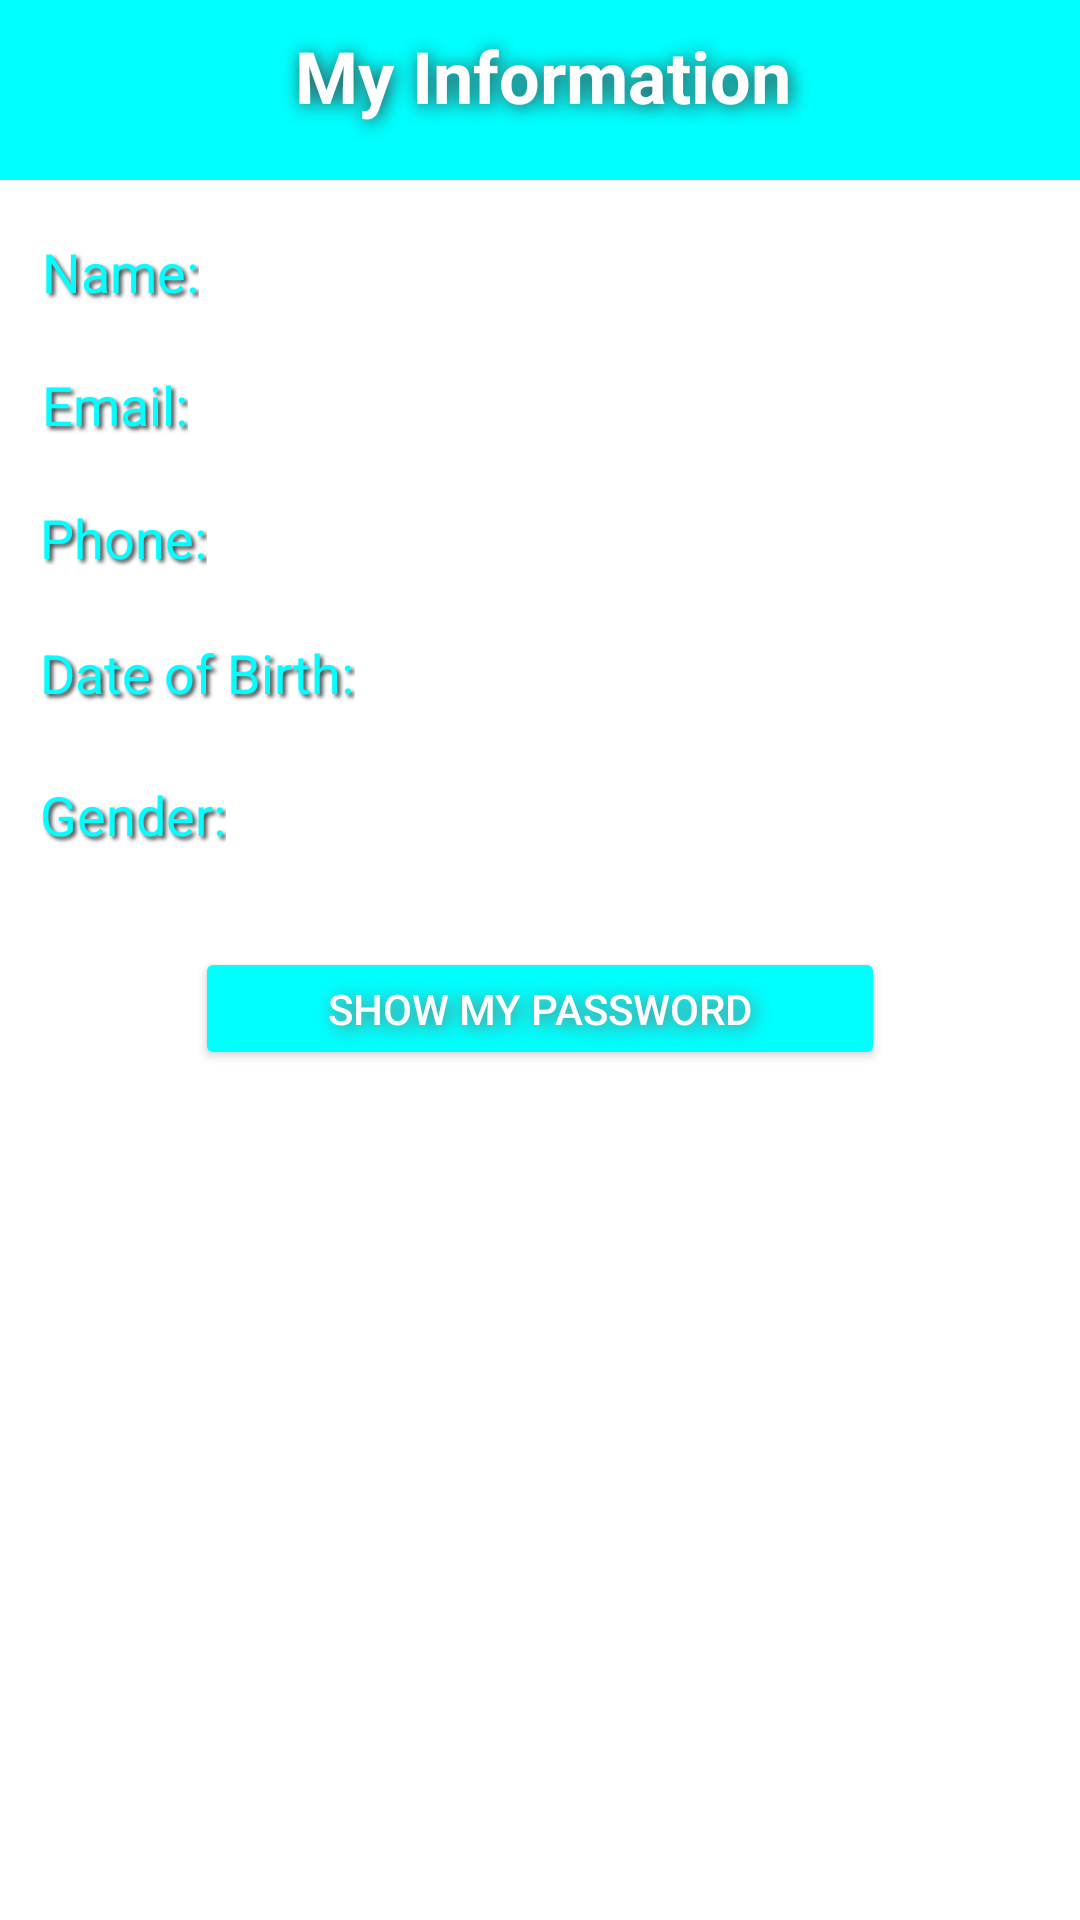

This screen was rendered from an Android layout file. Write that file and the resources it references.
<!-- AndroidManifest.xml: application theme Theme.Assignment1_1171655 -->
<!-- res/layout/activity_2.xml -->
<?xml version="1.0" encoding="utf-8"?>
<androidx.constraintlayout.widget.ConstraintLayout xmlns:android="http://schemas.android.com/apk/res/android"
    xmlns:app="http://schemas.android.com/apk/res-auto"
    xmlns:tools="http://schemas.android.com/tools"
    android:layout_width="match_parent"
    android:layout_height="match_parent"
    android:background="#FFFFFF"
    tools:context=".Activity_2">

    <LinearLayout
        android:id="@+id/linearLayout"
        android:layout_width="416dp"
        android:layout_height="60dp"
        android:background="@color/cyan"
        android:orientation="vertical"
        app:layout_constraintBottom_toBottomOf="parent"
        app:layout_constraintEnd_toEndOf="parent"
        app:layout_constraintHorizontal_bias="0.491"
        app:layout_constraintStart_toStartOf="parent"
        app:layout_constraintTop_toTopOf="parent"
        app:layout_constraintVertical_bias="0.0">

        <TextView
            android:id="@+id/textView8"
            style="@style/txt_style_2"
            android:layout_width="match_parent"
            android:layout_height="match_parent"
            android:layout_gravity="center"
            android:layout_marginTop="-10dp"
            android:layout_weight="1"
            android:gravity="center"
            android:text="@string/txt_userInfo" />
    </LinearLayout>

    <TextView
        android:id="@+id/textView9"
        android:layout_width="wrap_content"
        android:layout_height="wrap_content"
        android:text="@string/txt_name_forView"
        app:layout_constraintBottom_toBottomOf="parent"
        app:layout_constraintEnd_toEndOf="parent"
        app:layout_constraintHorizontal_bias="0.045"
        app:layout_constraintStart_toStartOf="parent"
        app:layout_constraintTop_toBottomOf="@+id/linearLayout"
        style="@style/txt_style_1"
        app:layout_constraintVertical_bias="0.033" />

    <TextView
        android:id="@+id/txt_name_view"
        style="@style/txt_view"
        app:layout_constraintBottom_toBottomOf="parent"
        app:layout_constraintEnd_toEndOf="parent"
        app:layout_constraintHorizontal_bias="0.188"
        app:layout_constraintStart_toEndOf="@+id/textView9"
        app:layout_constraintTop_toBottomOf="@+id/linearLayout"
        app:layout_constraintVertical_bias="0.034" />

    <TextView
        android:id="@+id/textView13"
        android:layout_width="wrap_content"
        android:layout_height="wrap_content"
        android:text="@string/txt_email_forView"
        app:layout_constraintBottom_toBottomOf="parent"
        app:layout_constraintEnd_toEndOf="parent"
        app:layout_constraintHorizontal_bias="0.045"
        app:layout_constraintStart_toStartOf="parent"
        style="@style/txt_style_1"
        app:layout_constraintTop_toBottomOf="@+id/textView9"
        app:layout_constraintVertical_bias="0.039" />

    <TextView
        android:id="@+id/txt_email_view"
        style="@style/txt_view"
        android:layout_width="289dp"
        android:layout_height="24dp"
        app:layout_constraintBottom_toBottomOf="parent"
        app:layout_constraintEnd_toEndOf="parent"
        app:layout_constraintHorizontal_bias="0.241"
        app:layout_constraintStart_toEndOf="@+id/textView13"
        app:layout_constraintTop_toBottomOf="@+id/txt_name_view"
        app:layout_constraintVertical_bias="0.038" />

    <TextView
        android:id="@+id/txt_DOB_view"
        style="@style/txt_view"
        android:layout_width="144dp"
        android:layout_height="25dp"
        app:layout_constraintBottom_toBottomOf="parent"
        app:layout_constraintEnd_toEndOf="parent"
        app:layout_constraintHorizontal_bias="0.088"
        app:layout_constraintStart_toEndOf="@+id/textView17"
        app:layout_constraintTop_toBottomOf="@+id/txt_phone_view"
        app:layout_constraintVertical_bias="0.049" />

    <TextView
        android:id="@+id/textView17"
        style="@style/txt_style_1"
        android:layout_width="wrap_content"
        android:layout_height="wrap_content"
        android:text="@string/txt_DOF_forView"
        app:layout_constraintBottom_toBottomOf="parent"
        app:layout_constraintEnd_toEndOf="parent"
        app:layout_constraintHorizontal_bias="0.052"
        app:layout_constraintStart_toStartOf="parent"
        app:layout_constraintTop_toBottomOf="@+id/textView15"
        app:layout_constraintVertical_bias="0.049" />

    <TextView
        android:id="@+id/txt_phone_view"
        style="@style/txt_view"
        android:layout_width="289dp"
        android:layout_height="24dp"
        app:layout_constraintBottom_toBottomOf="parent"
        app:layout_constraintEnd_toEndOf="parent"
        app:layout_constraintHorizontal_bias="0.241"
        app:layout_constraintStart_toEndOf="@+id/textView15"
        app:layout_constraintTop_toBottomOf="@+id/txt_email_view"
        app:layout_constraintVertical_bias="0.043" />

    <TextView
        android:id="@+id/txt_gender_view"
        style="@style/txt_view"
        android:layout_width="94dp"
        android:layout_height="24dp"
        app:layout_constraintBottom_toBottomOf="parent"
        app:layout_constraintEnd_toEndOf="parent"
        app:layout_constraintHorizontal_bias="0.066"
        app:layout_constraintStart_toEndOf="@+id/textView18"
        app:layout_constraintTop_toBottomOf="@+id/txt_DOB_view"
        app:layout_constraintVertical_bias="0.059" />

    <TextView
        android:id="@+id/textView15"
        style="@style/txt_style_1"
        android:layout_width="wrap_content"
        android:layout_height="wrap_content"
        android:text="@string/txt_phone_forView"
        app:layout_constraintBottom_toBottomOf="parent"
        app:layout_constraintEnd_toEndOf="parent"
        app:layout_constraintHorizontal_bias="0.044"
        app:layout_constraintStart_toStartOf="parent"
        app:layout_constraintTop_toBottomOf="@+id/textView13"
        app:layout_constraintVertical_bias="0.043" />

    <TextView
        android:id="@+id/textView18"
        style="@style/txt_style_1"
        android:layout_width="wrap_content"
        android:layout_height="wrap_content"
        android:text="@string/txt_gender_forView"
        app:layout_constraintBottom_toBottomOf="parent"
        app:layout_constraintEnd_toEndOf="parent"
        app:layout_constraintHorizontal_bias="0.045"
        app:layout_constraintStart_toStartOf="parent"
        app:layout_constraintTop_toBottomOf="@+id/textView17"
        app:layout_constraintVertical_bias="0.061" />

    <Button
        android:id="@+id/btn_showPass"
        style="@style/btn_style_2"
        android:onClick="btn_showPass_onClick"
        android:text="@string/btn_showPass"
        android:textColor="#FFFFFF"
        app:backgroundTint="@color/cyan"
        app:cornerRadius="15dp"
        app:layout_constraintBottom_toBottomOf="parent"
        app:layout_constraintEnd_toEndOf="parent"
        app:layout_constraintStart_toStartOf="parent"
        app:layout_constraintTop_toBottomOf="@+id/textView18"
        app:layout_constraintVertical_bias="0.102" />


</androidx.constraintlayout.widget.ConstraintLayout>
<!-- resources referenced by this layout -->
<resources>
  <color name="cyan">#00FFFF</color>
  <string name="btn_showPass">Show my Password</string>
  <string name="txt_DOF_forView">Date of Birth:</string>
  <string name="txt_email_forView">Email:</string>
  <string name="txt_gender_forView">Gender:</string>
  <string name="txt_name_forView">Name:</string>
  <string name="txt_phone_forView">Phone:</string>
  <string name="txt_userInfo">My Information</string>
  <style name="btn_style_2">
          <item name="android:layout_width">230dp</item>
          <item name="android:layout_height">41dp</item>
          <item name="android:shadowRadius">15</item>
          <item name="android:shadowColor">@color/gray</item>
          <item name="android:shadowDx">3</item>
          <item name="android:shadowDy">3</item>
          <item name="android:shadowRadius" tools:ignore="DuplicateDefinition">15</item>
      </style>
  <style name="txt_style_1">
          <item name="android:layout_width">100dp</item>
          <item name="android:layout_height">wrap_content</item>
          <item name="android:layout_weight">0</item>
          <item name="android:shadowColor">#3C3C3C</item>
          <item name="android:shadowDx">3</item>
          <item name="android:shadowDy">3</item>
          <item name="android:shadowRadius">3</item>
          <item name="android:textColor">@color/cyan</item>
          <item name="android:textSize">18sp</item>
      </style>
  <style name="txt_style_2">
          <item name="android:layout_width">wrap_content</item>
          <item name="android:layout_height">wrap_content</item>
          <item name="android:layout_gravity">center|center_horizontal|center_vertical</item>
          <item name="android:layout_marginTop">10dp</item>
          <item name="android:shadowColor">#3C3C3C</item>
          <item name="android:shadowDx">2</item>
          <item name="android:shadowDy">2</item>
          <item name="android:textStyle">bold</item>
          <item name="android:shadowRadius">15</item>
          <item name="android:textColor">#FFFFFF</item>
          <item name="android:textSize">24sp</item>
      </style>
  <style name="txt_view">
          <item name="android:textColor">@color/grayCloud</item>
          <item name="android:layout_width">289dp</item>
          <item name="android:layout_height">24dp</item>
          <item name="android:width">300dp</item>
          <item name="android:paddingTop">3dp</item>
      </style>
  <style name="Theme.Assignment1_1171655" parent="Theme.MaterialComponents.DayNight.DarkActionBar">
          
          <item name="colorPrimary">@color/purple_500</item>
          <item name="colorPrimaryVariant">@color/purple_700</item>
          <item name="colorOnPrimary">@color/white</item>
          
          <item name="colorSecondary">@color/teal_200</item>
          <item name="colorSecondaryVariant">@color/teal_700</item>
          <item name="colorOnSecondary">@color/black</item>
          
          <item name="android:statusBarColor" tools:targetApi="l">?attr/colorPrimaryVariant</item>
          
      </style>
  <color name="gray">#736F6E</color>
  <color name="grayCloud">#B6B6B4</color>
  <color name="purple_500">#FF6200EE</color>
  <color name="purple_700">#FF3700B3</color>
  <color name="white">#FFFFFFFF</color>
  <color name="teal_200">#FF03DAC5</color>
  <color name="teal_700">#FF018786</color>
  <color name="black">#FF000000</color>
</resources>
